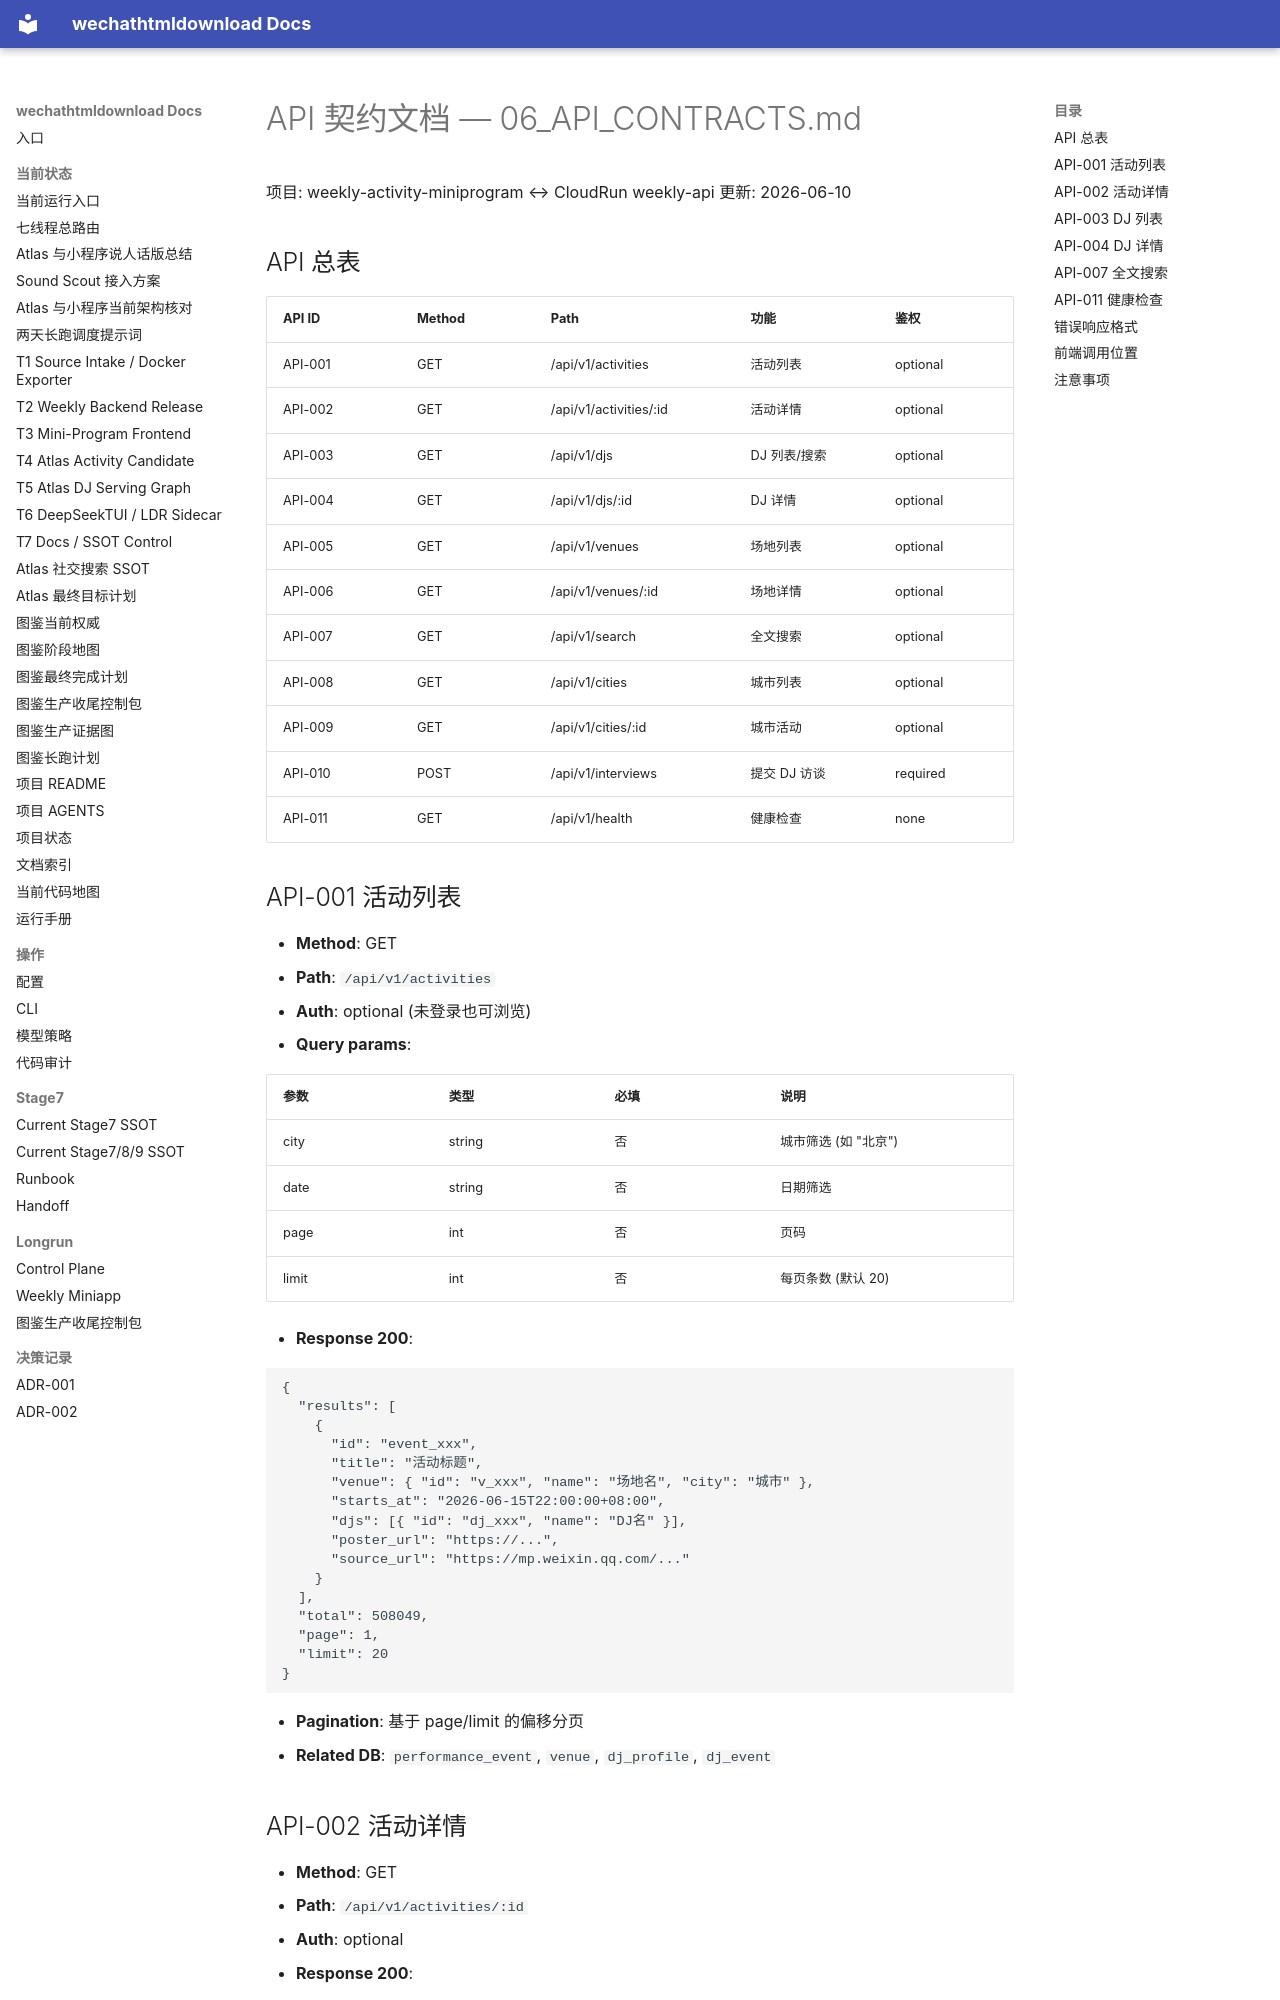

repository: yutianyu111602-glitch/wechathtmldownload · page: 06_API_CONTRACTS.html · generator: mkdocs

# API 契约文档 — 06_API_CONTRACTS.md

项目: weekly-activity-miniprogram ↔ CloudRun weekly-api
更新: 2026-06-10

## API 总表

| API ID | Method | Path | 功能 | 鉴权 |
|---|---|---|---|---|
| API-001 | GET | /api/v1/activities | 活动列表 | optional |
| API-002 | GET | /api/v1/activities/:id | 活动详情 | optional |
| API-003 | GET | /api/v1/djs | DJ 列表/搜索 | optional |
| API-004 | GET | /api/v1/djs/:id | DJ 详情 | optional |
| API-005 | GET | /api/v1/venues | 场地列表 | optional |
| API-006 | GET | /api/v1/venues/:id | 场地详情 | optional |
| API-007 | GET | /api/v1/search | 全文搜索 | optional |
| API-008 | GET | /api/v1/cities | 城市列表 | optional |
| API-009 | GET | /api/v1/cities/:id | 城市活动 | optional |
| API-010 | POST | /api/v1/interviews | 提交 DJ 访谈 | required |
| API-011 | GET | /api/v1/health | 健康检查 | none |

## API-001 活动列表

- **Method**: GET
- **Path**: `/api/v1/activities`
- **Auth**: optional (未登录也可浏览)
- **Query params**:

| 参数 | 类型 | 必填 | 说明 |
|---|---|---|---|
| city | string | 否 | 城市筛选 (如 "北京") |
| date | string | 否 | 日期筛选 |
| page | int | 否 | 页码 |
| limit | int | 否 | 每页条数 (默认 20) |

- **Response 200**:
```json
{
  "results": [
    {
      "id": "event_xxx",
      "title": "活动标题",
      "venue": { "id": "v_xxx", "name": "场地名", "city": "城市" },
      "starts_at": "2026-06-15T22:00:00+08:00",
      "djs": [{ "id": "dj_xxx", "name": "DJ名" }],
      "poster_url": "https://...",
      "source_url": "https://mp.weixin.qq.com/..."
    }
  ],
  "total": 508049,
  "page": 1,
  "limit": 20
}
```

- **Pagination**: 基于 page/limit 的偏移分页
- **Related DB**: `performance_event`, `venue`, `dj_profile`, `dj_event`
